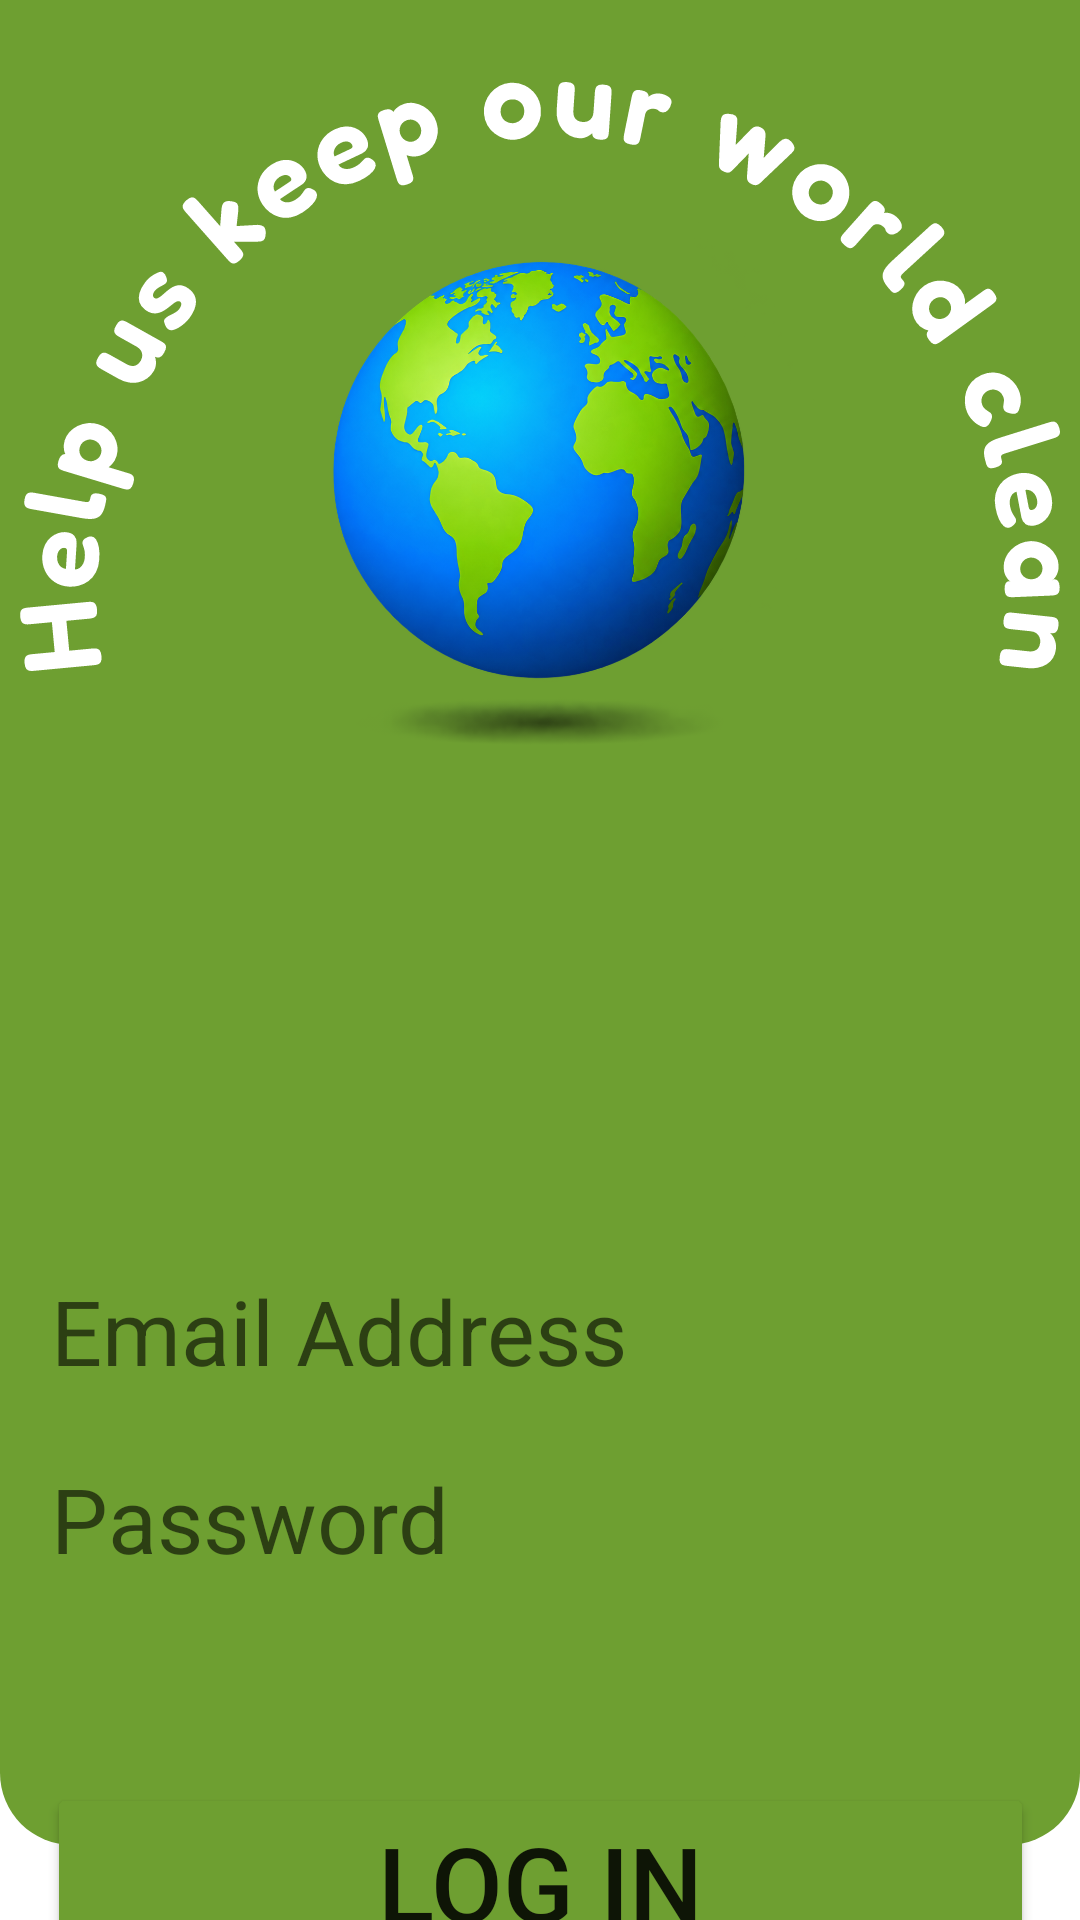

Layout XML and referenced resources for this Android screen:
<!-- AndroidManifest.xml: application theme Theme.MyApplication -->
<!-- res/layout/activity_login.xml -->
<?xml version="1.0" encoding="utf-8"?>
<androidx.constraintlayout.widget.ConstraintLayout xmlns:android="http://schemas.android.com/apk/res/android"
    xmlns:app="http://schemas.android.com/apk/res-auto"
    xmlns:tools="http://schemas.android.com/tools"
    android:id="@+id/main"
    android:layout_width="match_parent"
    android:layout_height="match_parent"
    tools:context=".ui.login.LoginActivity">

    <View
        android:id="@+id/greenBackground"
        android:layout_width="0dp"
        android:layout_height="615dp"
        android:background="@drawable/rounded_bg_green"
        app:layout_constraintBottom_toBottomOf="parent"
        app:layout_constraintEnd_toEndOf="parent"
        app:layout_constraintStart_toStartOf="parent"
        app:layout_constraintTop_toTopOf="parent"
        app:layout_constraintVertical_bias="0.0" />

    <ImageView
        android:id="@+id/imageView2"
        android:layout_width="0dp"
        android:layout_height="wrap_content"
        app:tint="@color/white"
        app:layout_constraintBottom_toBottomOf="@+id/recycleIcon2"
        app:layout_constraintEnd_toEndOf="parent"
        app:layout_constraintStart_toStartOf="parent"
        app:layout_constraintTop_toTopOf="@+id/greenBackground"
        app:layout_constraintVertical_bias="0.0"
        app:srcCompat="@drawable/help_us_keep_our_world_clean" />

    <ImageView
        android:id="@+id/recycleIcon2"
        android:layout_width="218dp"
        android:layout_height="213dp"
        app:layout_constraintBottom_toBottomOf="parent"
        app:layout_constraintEnd_toEndOf="parent"
        app:layout_constraintHorizontal_bias="0.497"
        app:layout_constraintStart_toStartOf="parent"
        app:layout_constraintTop_toTopOf="parent"
        app:layout_constraintVertical_bias="0.138"
        app:srcCompat="@drawable/globe" />

    <EditText
        android:id="@+id/username"
        android:layout_width="wrap_content"
        android:layout_height="wrap_content"
        android:background="@drawable/rounded_bg"
        android:ems="10"
        android:hint="Email Address"
        android:inputType="textEmailAddress"
        android:paddingStart="12dp"
        android:paddingEnd="12dp"
        android:textSize="30sp"
        app:layout_constraintBottom_toBottomOf="@id/greenBackground"
        app:layout_constraintEnd_toEndOf="parent"
        app:layout_constraintStart_toStartOf="parent"
        app:layout_constraintTop_toBottomOf="@id/recycleIcon2" />

    <EditText
        android:id="@+id/password"
        android:layout_width="wrap_content"
        android:layout_height="wrap_content"
        android:background="@drawable/rounded_bg"
        android:ems="10"
        android:hint="Password"
        android:inputType="numberPassword"
        android:paddingStart="12dp"
        android:paddingEnd="12dp"
        android:textSize="30sp"
        app:layout_constraintBottom_toBottomOf="@+id/greenBackground"
        app:layout_constraintEnd_toEndOf="parent"
        app:layout_constraintStart_toStartOf="parent"
        app:layout_constraintTop_toBottomOf="@+id/username"
        app:layout_constraintVertical_bias="0.20" />

    <Button
        android:id="@+id/login"
        android:layout_width="329dp"
        android:layout_height="wrap_content"
        android:backgroundTint="@color/BackGroundGreen"
        android:text="Log In"
        android:textSize="34.8sp"
        app:layout_constraintBottom_toBottomOf="parent"
        app:layout_constraintEnd_toEndOf="parent"
        app:layout_constraintStart_toStartOf="parent"
        app:layout_constraintTop_toBottomOf="@+id/greenBackground" />

    <ProgressBar
        android:id="@+id/loading"
        android:layout_width="wrap_content"
        android:layout_height="wrap_content"
        android:layout_gravity="center"
        android:layout_marginTop="64dp"
        android:layout_marginBottom="64dp"
        android:visibility="gone"
        app:layout_constraintBottom_toBottomOf="parent"
        app:layout_constraintTop_toTopOf="parent"
        app:layout_constraintStart_toStartOf="parent"
        app:layout_constraintEnd_toEndOf="parent"
        app:layout_constraintVertical_bias="0.3" />

</androidx.constraintlayout.widget.ConstraintLayout>
<!-- resources referenced by this layout -->
<resources>
  <color name="BackGroundGreen">#6E9F31</color>
  <color name="white">#FFFFFFFF</color>
  <!-- drawable globe: png bitmap (drawable, 728466 bytes) -->
  <!-- drawable help_us_keep_our_world_clean: vector/xml drawable (drawable, 20285 chars, omitted) -->
  <!-- drawable rounded_bg_green (drawable) -->
  <?xml version="1.0" encoding="utf-8"?>
  <shape xmlns:android="http://schemas.android.com/apk/res/android"
      android:shape="rectangle">
  
      <solid android:color="@color/BackGroundGreen" />
  
      <corners android:bottomLeftRadius="24dp"
              android:bottomRightRadius="24dp" />
  
  </shape>
  <style name="Theme.MyApplication" parent="Theme.MaterialComponents.DayNight.NoActionBar" />
</resources>
